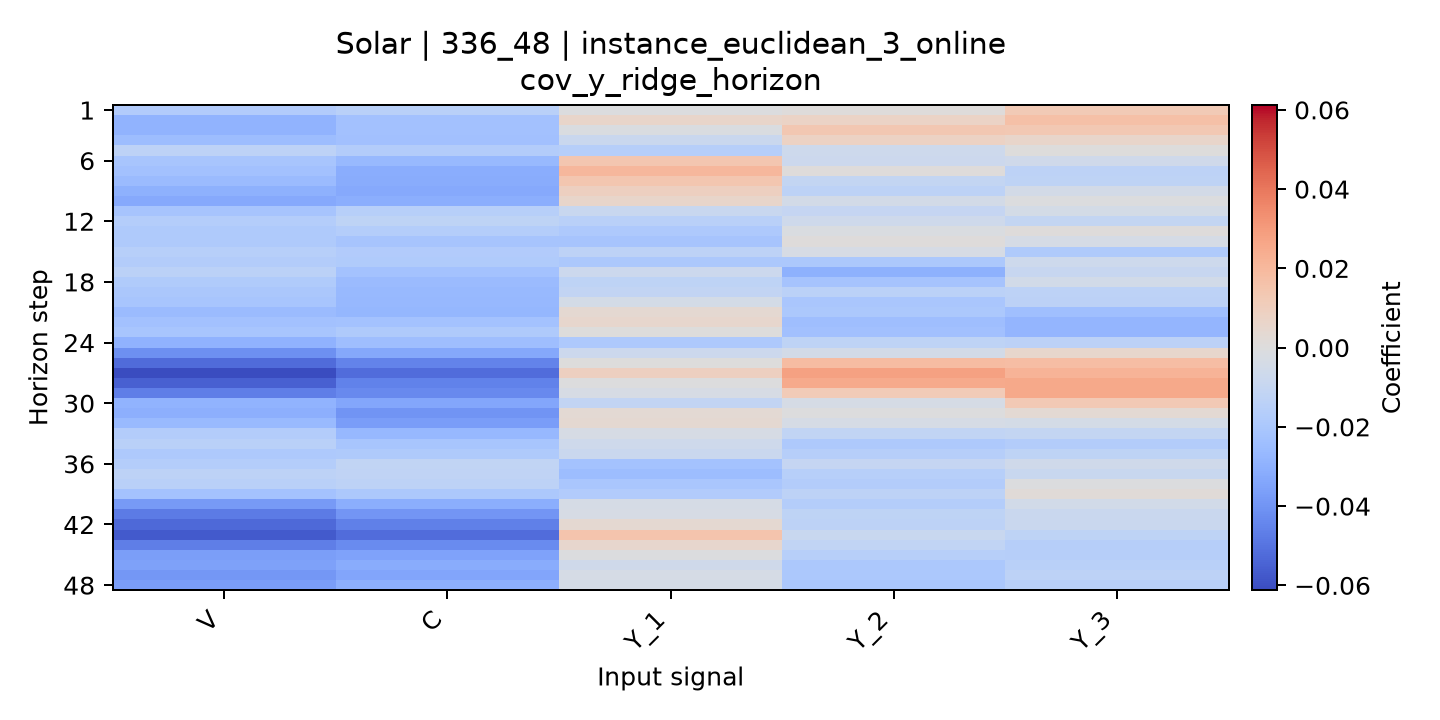

Source data for this figure (header and first rows):
horizon, V, C, Y_1, Y_2, Y_3
1, -0.01755, -0.01441, -0.0007666, 0.0007211, 0.01232
2, -0.02883, -0.02251, 0.006017, 0.007628, 0.01689
3, -0.02898, -0.02292, -0.001471, 0.01365, 0.01298
4, -0.02453, -0.02329, -0.008141, 0.008031, 0.005947
5, -0.01329, -0.01696, -0.01613, -0.006833, 0.0001993
6, -0.02068, -0.02658, 0.01392, -0.007642, -0.005778
7, -0.0227, -0.03119, 0.02053, 0.0009139, -0.01321
8, -0.02565, -0.03184, 0.01415, -0.01064, -0.01264
9, -0.0297, -0.03284, 0.009254, -0.01311, -0.004354
10, -0.03254, -0.03076, 0.005863, -0.004731, -0.000815
11, -0.02133, -0.01534, -0.008755, -0.01031, -0.004067
12, -0.01633, -0.01271, -0.0144, -0.00624, -0.01063
13, -0.01829, -0.01669, -0.01907, -0.001571, 0.0005018
14, -0.01825, -0.02149, -0.02112, 0.0007204, -0.00347
15, -0.01578, -0.01744, -0.0132, -0.003054, -0.0182
16, -0.01708, -0.01803, -0.01918, -0.01948, -0.006814
17, -0.01401, -0.02207, -0.007582, -0.02983, -0.009135
18, -0.01773, -0.0256, -0.01269, -0.02183, -0.004784
19, -0.01966, -0.02665, -0.01128, -0.014, -0.01302
20, -0.02103, -0.02706, -0.004135, -0.0204, -0.01357
21, -0.02581, -0.02739, 0.003744, -0.01917, -0.02348
22, -0.02292, -0.02243, 0.005043, -0.02394, -0.02779
23, -0.02058, -0.01822, 5.817316394934256e-06, -0.02323, -0.02807
24, -0.02934, -0.02421, -0.01902, -0.01274, -0.0135
25, -0.04115, -0.03334, -0.007575, -0.004621, 0.005464
26, -0.05241, -0.04528, 0.0003615, 0.01865, 0.01806
27, -0.06122, -0.05169, 0.009429, 0.02804, 0.02157
28, -0.05521, -0.04591, -0.0001463, 0.02527, 0.02553
29, -0.04677, -0.04316, -0.002872, 0.01196, 0.02582
30, -0.02903, -0.0337, -0.01104, -0.003459, 0.01276
31, -0.03059, -0.0397, 0.003026, -0.0004533, 0.00298
32, -0.02604, -0.03728, 0.003819, -0.003622, -0.003956
33, -0.01715, -0.02692, -0.003025, -0.01166, -0.01058
34, -0.01443, -0.02082, -0.006244, -0.01896, -0.01705
35, -0.01902, -0.01838, -0.00847, -0.0162, -0.01283
36, -0.0165, -0.01162, -0.02233, -0.01012, -0.006008
37, -0.01321, -0.01197, -0.02452, -0.01539, -0.008664
38, -0.01461, -0.01296, -0.02016, -0.01715, -0.0005976
39, -0.02225, -0.01947, -0.01736, -0.01303, 0.00183
40, -0.03785, -0.0308, -0.003522, -0.01653, -0.005061
41, -0.04742, -0.03945, -0.002891, -0.01277, -0.008412
42, -0.05288, -0.04622, 0.003418, -0.01312, -0.008418
43, -0.05706, -0.0519, 0.01502, -0.009041, -0.01273
44, -0.04646, -0.04279, 0.004976, -0.01168, -0.01594
45, -0.0367, -0.03511, -0.0007949, -0.01577, -0.01592
46, -0.03541, -0.03182, -0.00586, -0.01938, -0.01465
47, -0.03901, -0.03438, -0.003588, -0.01926, -0.01339
48, -0.03651, -0.03042, -0.004029, -0.01981, -0.01527
